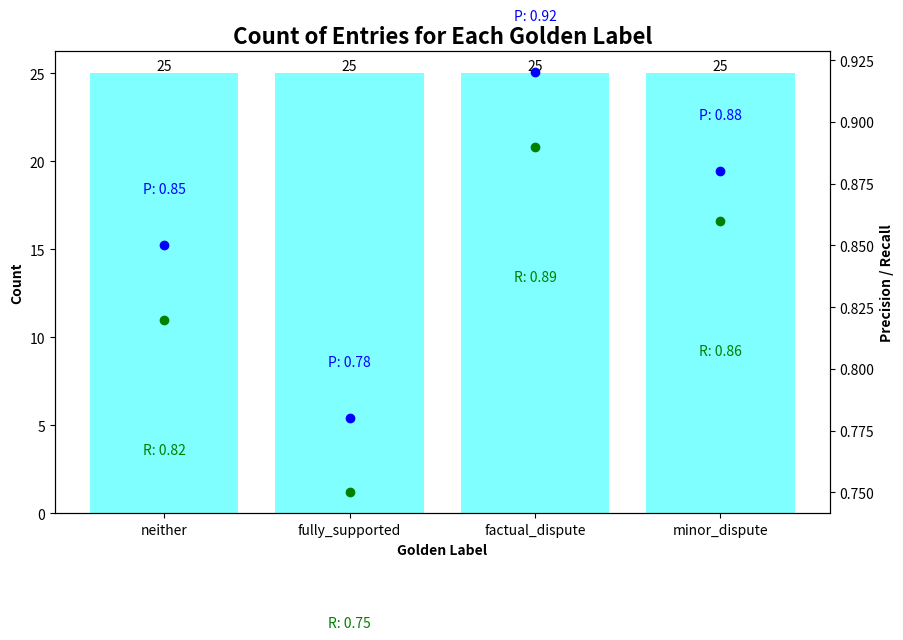

Source code (Python):
import matplotlib.pyplot as plt
import pandas as pd
from typing import Dict, Tuple, List
import numpy as np

def calculate_label_counts(df: pd.DataFrame, label_column: str = 'golden_label') -> pd.Series:
    """
    Calculate the count of occurrences for each label.
    
    Args:
        df (pd.DataFrame): Input DataFrame containing the labels
        label_column (str): Name of the column containing labels
        
    Returns:
        pd.Series: Count of occurrences for each label
        
    Raises:
        ValueError: If label_column is not found in DataFrame
    """
    if label_column not in df.columns:
        raise ValueError(f"Column '{label_column}' not found in DataFrame")
    
    return df[label_column].value_counts()

def create_metrics_plot(
    label_counts: pd.Series,
    precision_metrics: Dict[str, float],
    recall_metrics: Dict[str, float],
    figsize: Tuple[int, int] = (10, 6)
) -> Tuple[plt.Figure, plt.Axes, plt.Axes]:
    """
    Create a plot showing label counts, precision, and recall metrics.
    
    Args:
        label_counts (pd.Series): Count of occurrences for each label
        precision_metrics (Dict[str, float]): Precision values for each label
        recall_metrics (Dict[str, float]): Recall values for each label
        figsize (Tuple[int, int]): Size of the figure (width, height)
        
    Returns:
        Tuple[plt.Figure, plt.Axes, plt.Axes]: Figure and both axes objects
        
    Raises:
        ValueError: If metrics dictionaries don't match label_counts indices
    """
    # Validate inputs
    labels = label_counts.index
    if not all(label in precision_metrics for label in labels):
        raise ValueError("Precision metrics missing for some labels")
    if not all(label in recall_metrics for label in labels):
        raise ValueError("Recall metrics missing for some labels")

    # Create plot
    fig, ax1 = plt.subplots(figsize=figsize)
    ax2 = ax1.twinx()
    
    # Plot bars
    bars = ax1.bar(labels, label_counts.values, color='cyan', alpha=0.5)
    
    # Add value labels to bars
    for bar in bars:
        height = bar.get_height()
        ax1.text(
            bar.get_x() + bar.get_width() / 2,
            height,
            str(int(height)),
            ha='center',
            va='bottom'
        )
    
    # Plot precision and recall points
    for label in labels:
        # Precision points
        ax2.plot(
            [label],
            [precision_metrics[label]],
            marker='o',
            color='blue',
            label='Precision' if label == labels[0] else ""
        )
        ax2.text(
            label,
            precision_metrics[label] + 0.02,
            f'P: {precision_metrics[label]:.2f}',
            ha='center',
            va='bottom',
            color='blue',
            fontsize=10
        )
        
        # Recall points
        ax2.plot(
            [label],
            [recall_metrics[label]],
            marker='o',
            color='green',
            label='Recall' if label == labels[0] else ""
        )
        ax2.text(
            label,
            recall_metrics[label] - 0.05,
            f'R: {recall_metrics[label]:.2f}',
            ha='center',
            va='top',
            color='green',
            fontsize=10
        )
    
    # Set labels and styling
    ax1.set_xlabel('Golden Label', fontweight='bold')
    ax1.set_ylabel('Count', fontweight='bold')
    ax2.set_ylabel('Precision / Recall', fontweight='bold')
    ax1.set_title('Count of Entries for Each Golden Label', fontweight='bold', fontsize=16)
    ax2.tick_params(axis='y', labelcolor='black')
    
    return fig, ax1, ax2

def plot_metrics(
    df: pd.DataFrame,
    precision_metrics: Dict[str, float],
    recall_metrics: Dict[str, float],
    label_column: str = 'golden_label',
    figsize: Tuple[int, int] = (10, 6)
) -> Tuple[plt.Figure, plt.Axes, plt.Axes]:
    """
    Main function to create the metrics visualization.
    
    Args:
        df (pd.DataFrame): Input DataFrame containing the labels
        precision_metrics (Dict[str, float]): Precision values for each label
        recall_metrics (Dict[str, float]): Recall values for each label
        label_column (str): Name of the column containing labels
        figsize (Tuple[int, int]): Size of the figure
        
    Returns:
        Tuple[plt.Figure, plt.Axes, plt.Axes]: Figure and both axes objects
    """
    label_counts = calculate_label_counts(df, label_column)
    return create_metrics_plot(label_counts, precision_metrics, recall_metrics, figsize)

# Example usage:
if __name__ == "__main__":
    # Sample data
    data = {
        'golden_label': ['neither', 'fully_supported', 'factual_dispute', 'minor_dispute'] * 25
    }
    df = pd.DataFrame(data)
    
    # Sample metrics
    precision_metrics = {
        'neither': 0.85,
        'fully_supported': 0.78,
        'factual_dispute': 0.92,
        'minor_dispute': 0.88
    }
    
    recall_metrics = {
        'neither': 0.82,
        'fully_supported': 0.75,
        'factual_dispute': 0.89,
        'minor_dispute': 0.86
    }
    
    # Create plot
    fig, ax1, ax2 = plot_metrics(df, precision_metrics, recall_metrics)
    plt.show()

def test_calculate_label_counts():
    """Unit test for calculate_label_counts function"""
    data = pd.DataFrame({
        'golden_label': ['A', 'B', 'A', 'C']
    })
    counts = calculate_label_counts(data)
    assert counts['A'] == 2
    assert counts['B'] == 1
    assert counts['C'] == 1
    
    # Test error handling
    try:
        calculate_label_counts(data, 'nonexistent_column')
        assert False, "Should have raised ValueError"
    except ValueError:
        pass
